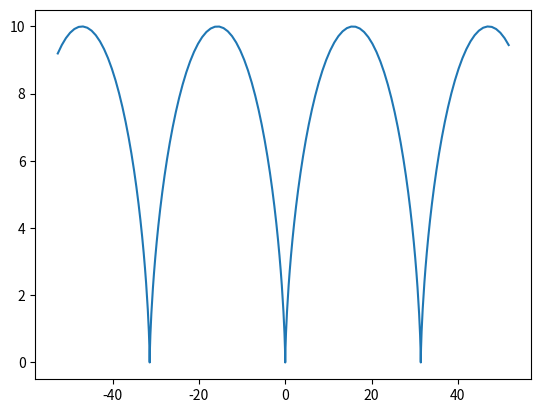
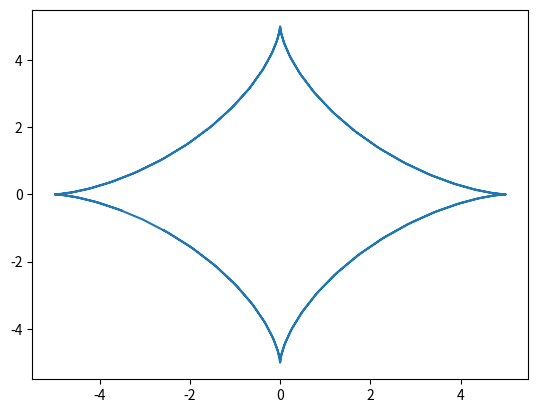

Recreate these plots in Python, in order.
import matplotlib.pyplot as plt
import numpy as np

def cicloid(R=5):
    
    t = np.arange(-2 * R, 2 * R, 0.1)
    
    x = R * (t - np.sin(t))
    y = R * (1 - np.cos(t))
    
    plt.plot(x, y)
    plt.savefig('cicloid.png')
    plt.close()
    
def astroid(R=5):
    
    t = np.arange(-2 * (R / 4), 2 * R, 0.1)
    
    x = R * np.cos(t) ** 3
    y = R * np.sin(t) ** 3
    
    plt.plot(x, y)
    plt.savefig('astroid.png')
    plt.close()
    
if __name__ == '__main__':
    cicloid()
    astroid()
